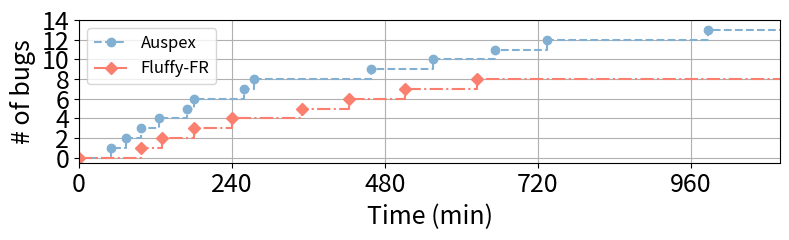

Generate this figure with matplotlib:
import matplotlib.pyplot as plt

FontSize = 18

AuspexbugsCounter = [0, 1, 2, 3, 4, 5, 6, 7, 8, 9, 10, 11, 12, 13, 13]  
Auspextime = [0, 50, 74, 98, 126, 169, 180, 259, 275, 458, 556, 652, 734, 987, 10000]  

fluffybugcounter = [0, 1, 2, 3, 4, 5, 6, 7, 8, 8]  
fluffytime = [0, 98, 130, 180, 240, 350, 423, 512, 625, 10000] 

plt.figure(figsize=(8, 2.5))

plt.step(Auspextime, AuspexbugsCounter, where='post', label='Auspex', color='#82B0D2', marker='o', linestyle='--')
plt.step(fluffytime, fluffybugcounter, where='post', label='Fluffy-FR', color='#FA7F6F', marker='D', linestyle='-.')

plt.xlabel('Time (min)', fontsize=FontSize)
plt.ylabel('# of bugs', fontsize=FontSize)

plt.xticks(range(0, 1440, 240),fontsize=FontSize)
plt.yticks(range(0, 16, 2), fontsize=FontSize)
plt.ylim(-0.5, 15)

plt.grid(True)

plt.legend(fontsize=FontSize-6)

plt.tight_layout()

plt.xlim(0, 1100)
plt.ylim(-0.5, 14)

plt.tight_layout()
plt.savefig('oracle_compare.pdf', format='pdf')
plt.show()